Run: headless pygame with SDL's dummy video driver; simulated clock (each Clock.tick advances the game by its frame time, no real sleeping); random seed 0; keys injected as events and as key.get_pressed() state; mouse plan: one left click at the window centre at the start of phase 2, then a move to the lower-right quarter at the start of phase 3.
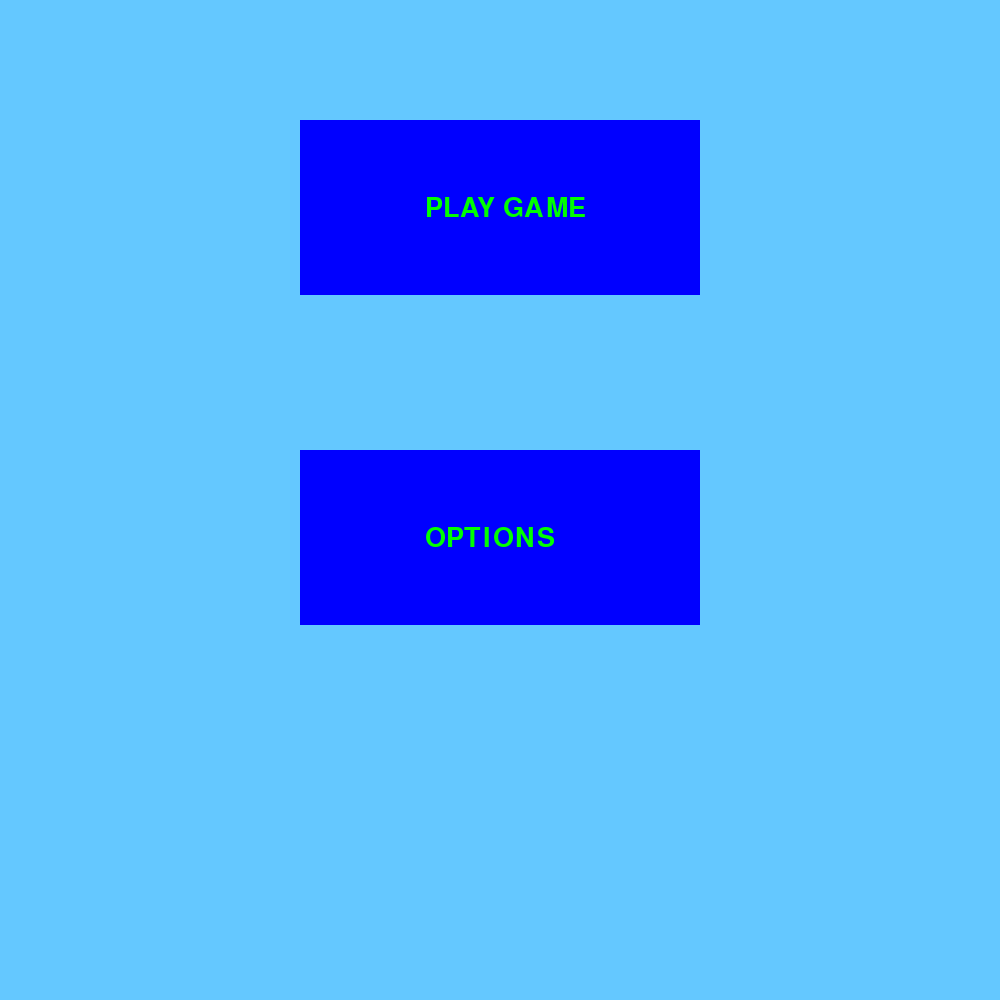
Frame 1 of 4 · flips 1–60 · no input
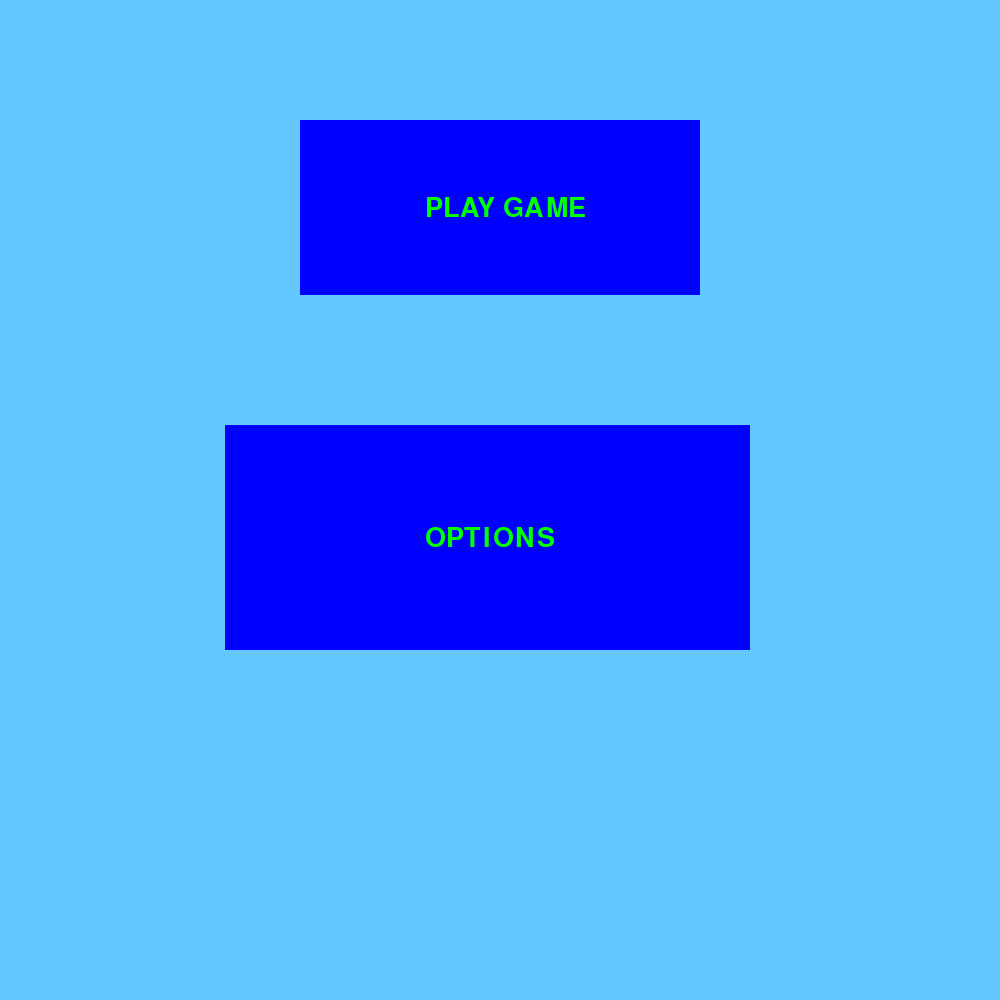
Frame 2 of 4 · flips 61–180 · clicked the window centre · tapped SPACE, RETURN · held RIGHT (→), D
Frame 3 of 4 · flips 181–300 · moved the mouse to the lower-right quarter · held DOWN (↓), S · screen same as frame 1, image omitted
Frame 4 of 4 · flips 301–420 · held LEFT (←), A, UP (↑), W · screen unchanged from frame 3, image omitted

The pygame program that drew these frames:

import pygame
import time
import sys
rect=pygame.Rect(300,120,400,175)       #sets params for play game button
rect2=pygame.Rect(300,450,400,175)      #sets params for analytics button
select1=pygame.Rect(225,95,525,250)     #sets params for on hover play button
select2=pygame.Rect(225,425,525,225)    #sets params for on hover analytics button
pygame.init()
screen_dimensions=[1000,1000]
screen=pygame.display.set_mode(screen_dimensions)
screencolor=(100,200,255) #sets background value
screen.fill(screencolor)
def write(str,location,font,color):
    myfont = font
    gmovr = myfont.render(str, 1, color)
    screen.blit(gmovr,location)
def menu():
    while True:
        mousex=(pygame.mouse.get_pos()[0])                   #return mouse position
        mousey=(pygame.mouse.get_pos()[1])
        opt1 = (mousex in range(300, 700) and mousey in range(120, 295)) #checks if mouse is in range of button 1
        opt2 = (mousex in range(300, 700) and mousey in range(450, 625)) #checks if mouse is in range of button 2
        if opt1==False:                                    #restores normal view (no hover)
            screen.fill((100,200,255))
        if opt2==False:
            screen.fill((100,200,255))
        if opt1==True:
            pygame.draw.rect(screen, (0,0,255), select1)     #increases button size on hover
        if opt2==True:
            pygame.draw.rect(screen, (0,0,255), select2)     #increases button2 size on hover
        pygame.draw.rect(screen, (0,0,255), rect)            #draws menu buttons
        pygame.draw.rect(screen,(0,0,255),rect2)
        write('PLAY GAME', [425, 195], pygame.font.Font(pygame.font.match_font('vgafix'), 40), (0, 255, 0))
        write('OPTIONS', [425, 525], pygame.font.Font(pygame.font.match_font('vgafix'), 40), (0, 255, 0))
        for event in pygame.event.get():
            if event.type==pygame.QUIT:
                sys.exit()
        pygame.display.update()
menu()
